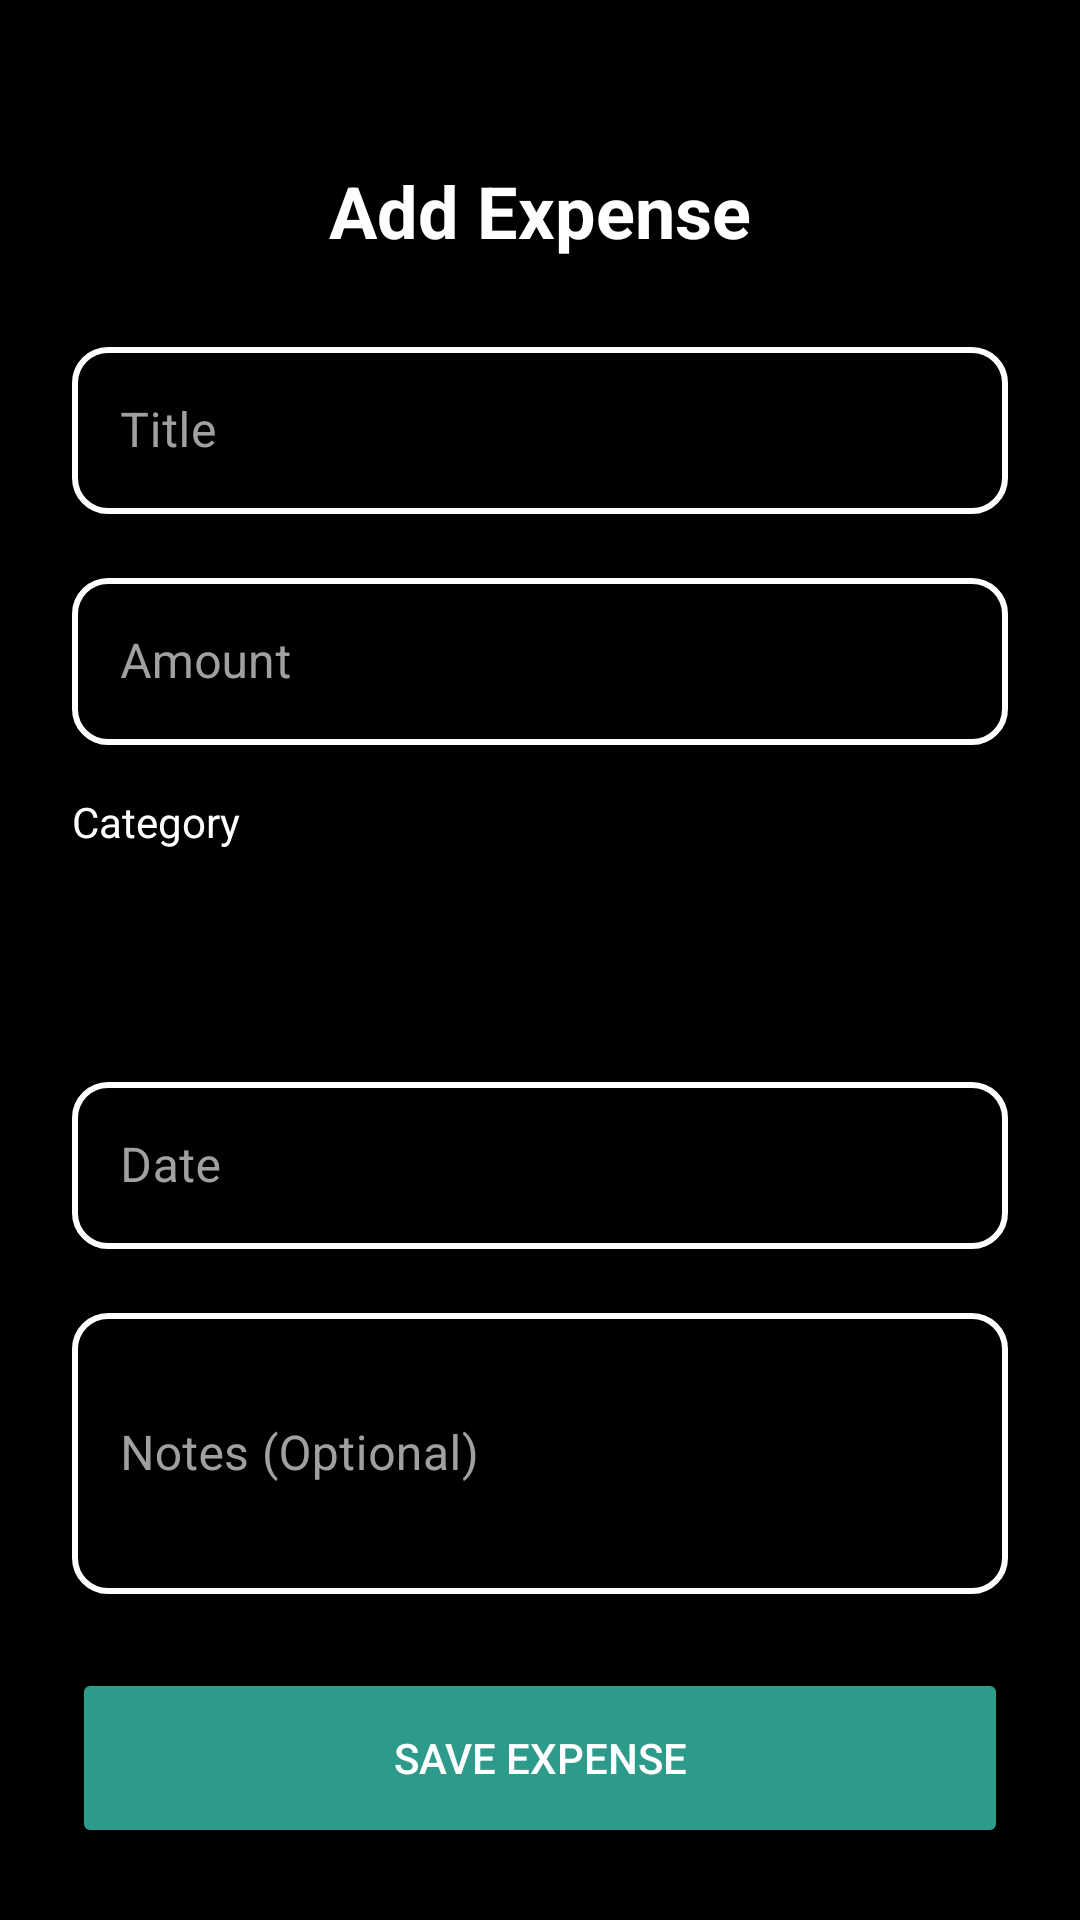

The Android layout XML behind this screen, and the referenced resources:
<!-- AndroidManifest.xml: application theme Theme.Splitwise -->
<!-- res/layout/activity_add_expense.xml -->
<?xml version="1.0" encoding="utf-8"?>
<LinearLayout xmlns:android="http://schemas.android.com/apk/res/android"
    xmlns:app="http://schemas.android.com/apk/res-auto"
    android:layout_width="match_parent"
    android:layout_height="match_parent"
    android:background="@color/black"
    android:orientation="vertical"
    android:padding="24dp">

    <TextView
        android:id="@+id/txtPageTitle"
        android:layout_width="wrap_content"
        android:layout_height="wrap_content"
        android:layout_gravity="center_horizontal"
        android:layout_marginBottom="24dp"
        android:text="Add Expense"
        android:layout_marginTop="30dp"
        android:textColor="@color/white"
        android:textSize="24sp"
        android:textStyle="bold" />

    <ScrollView
        android:layout_width="match_parent"
        android:layout_height="0dp"
        android:layout_weight="1"
        android:fillViewport="true">

        <LinearLayout
            android:layout_width="match_parent"
            android:layout_height="wrap_content"
            android:orientation="vertical">

            <com.google.android.material.textfield.TextInputLayout
                android:id="@+id/tilTitle"
                style="@style/Widget.Splitwise.TextInputLayout.OutlinedBox.DarkBackground"
                android:layout_width="match_parent"
                android:layout_height="wrap_content"
                android:hint="Title">

                <com.google.android.material.textfield.TextInputEditText
                    android:id="@+id/etTitle"
                    android:layout_width="match_parent"
                    android:layout_height="wrap_content"
                    android:inputType="text"
                    android:textColor="@color/white" />
            </com.google.android.material.textfield.TextInputLayout>

            <com.google.android.material.textfield.TextInputLayout
                android:id="@+id/tilAmount"
                style="@style/Widget.Splitwise.TextInputLayout.OutlinedBox.DarkBackground"
                android:layout_width="match_parent"
                android:layout_height="wrap_content"
                android:layout_marginTop="16dp"
                android:hint="Amount">

                <com.google.android.material.textfield.TextInputEditText
                    android:id="@+id/etAmount"
                    android:layout_width="match_parent"
                    android:layout_height="wrap_content"
                    android:inputType="numberDecimal"
                    android:textColor="@color/white" />
            </com.google.android.material.textfield.TextInputLayout>

            <TextView
                android:id="@+id/lblCategory"
                android:layout_width="wrap_content"
                android:layout_height="wrap_content"
                android:layout_marginTop="16dp"
                android:text="Category"
                android:textColor="@color/white" />

            <Spinner
                android:id="@+id/spinnerCategory"
                android:layout_width="match_parent"
                android:layout_height="48dp"
                android:layout_marginTop="8dp"
                android:background="@drawable/bg_toggle_container"
                android:padding="8dp" />

            <com.google.android.material.textfield.TextInputLayout
                android:id="@+id/tilDate"
                style="@style/Widget.Splitwise.TextInputLayout.OutlinedBox.DarkBackground"
                android:layout_width="match_parent"
                android:layout_height="wrap_content"
                android:layout_marginTop="16dp"
                android:hint="Date">

                <com.google.android.material.textfield.TextInputEditText
                    android:id="@+id/etDate"
                    android:layout_width="match_parent"
                    android:layout_height="wrap_content"
                    android:focusable="false"
                    android:inputType="none"
                    android:textColor="@color/white" />
            </com.google.android.material.textfield.TextInputLayout>

            <com.google.android.material.textfield.TextInputLayout
                android:id="@+id/tilNotes"
                style="@style/Widget.Splitwise.TextInputLayout.OutlinedBox.DarkBackground"
                android:layout_width="match_parent"
                android:layout_height="wrap_content"
                android:layout_marginTop="16dp"
                android:hint="Notes (Optional)">

                <com.google.android.material.textfield.TextInputEditText
                    android:id="@+id/etNotes"
                    android:layout_width="match_parent"
                    android:layout_height="wrap_content"
                    android:inputType="textMultiLine"
                    android:minLines="3"
                    android:textColor="@color/white" />
            </com.google.android.material.textfield.TextInputLayout>

        </LinearLayout>
    </ScrollView>

    <Button
        android:id="@+id/btnSaveExpense"
        android:layout_width="match_parent"
        android:layout_height="60dp"
        android:layout_marginTop="16dp"
        android:backgroundTint="@color/profile_primary_button"
        android:text="Save Expense"
        android:textColor="@color/white"
        app:cornerRadius="12dp" />

</LinearLayout>
<!-- resources referenced by this layout -->
<resources>
  <color name="black">#FF000000</color>
  <color name="profile_primary_button">#2D9B8A</color>
  <color name="white">#FFFFFFFF</color>
  <style name="Widget.Splitwise.TextInputLayout.OutlinedBox.DarkBackground">
          <item name="boxStrokeColor">@color/text_input_box_stroke_white</item>
          <item name="hintTextColor">@color/white</item>
          <item name="android:textColorHint">@color/grey</item>
          <item name="endIconTint">@color/white</item>
      </style>
  <style name="Theme.Splitwise" parent="Base.Theme.Splitwise" />
  <color name="grey">#A0A0A0</color>
  <style name="Base.Theme.Splitwise" parent="Theme.Material3.DayNight.NoActionBar">
          <item name="colorPrimary">@color/darkGrey</item>
          <item name="colorOnPrimary">@color/white</item>
          <item name="android:statusBarColor">@color/black</item>
          <item name="android:navigationBarColor">@color/black</item>
          <item name="android:windowLightStatusBar">false</item>
          <item name="indicatorColor">@color/grey</item>
  
          <item name="android:spinnerStyle">@style/Widget.Splitwise.Spinner</item>
          <item name="textInputStyle">@style/Widget.Splitwise.TextInputLayout.OutlinedBox</item>
      </style>
  <color name="darkGrey">#1A1A1A</color>
  <style name="Widget.Splitwise.Spinner" parent="Widget.AppCompat.Spinner">
          <item name="android:popupBackground">@color/white</item>
      </style>
  <style name="Widget.Splitwise.TextInputLayout.OutlinedBox" parent="Widget.MaterialComponents.TextInputLayout.OutlinedBox">
          <item name="boxStrokeColor">@color/text_input_box_stroke</item>
          <item name="boxStrokeWidth">2dp</item>
          <item name="boxStrokeWidthFocused">2dp</item>
          <item name="hintTextColor">@color/darkGrey</item>
          <item name="android:textColorHint">@color/grey</item>
          <item name="endIconTint">@color/darkGrey</item>
          <item name="boxCornerRadiusTopStart">12dp</item>
          <item name="boxCornerRadiusTopEnd">12dp</item>
          <item name="boxCornerRadiusBottomStart">12dp</item>
          <item name="boxCornerRadiusBottomEnd">12dp</item>
      </style>
</resources>
